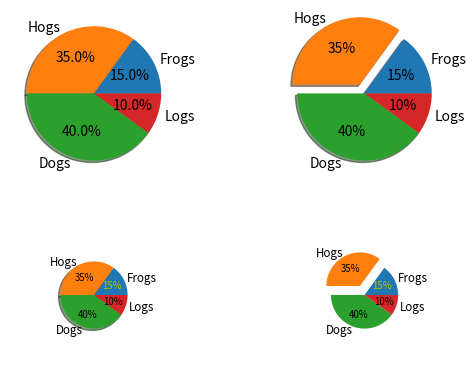

Generate this figure with matplotlib:
import matplotlib.pyplot as plt
from matplotlib.gridspec import GridSpec
labels = 'Frogs', 'Hogs', 'Dogs', 'Logs'
fracs = [15, 35, 40, 10]
explode = (0, 0.15, 0, 0)
# Make square figures and axes
the_grid = GridSpec(2, 2)
plt.subplot(the_grid[0, 0], aspect=1)
plt.pie(fracs, labels=labels, autopct='%1.1f%%', shadow=True)
plt.subplot(the_grid[0, 1], aspect=1)
plt.pie(fracs, explode=explode, labels=labels, autopct='%.0f%%', shadow=True)
plt.subplot(the_grid[1, 0], aspect=1)
patches, texts, autotexts = plt.pie(fracs, labels=labels,
                                    autopct='%.0f%%',
                                    shadow=True, radius=0.5)
# Make the labels on the small plot easier to read.
for t in texts:
    t.set_size('smaller')
for t in autotexts:
    t.set_size('x-small')
autotexts[0].set_color('y')
plt.subplot(the_grid[1, 1], aspect=1)
# Turn off shadow for tiny plot with exploded slice.
patches, texts, autotexts = plt.pie(fracs, explode=explode,
                                    labels=labels, autopct='%.0f%%',
                                    shadow=False, radius=0.5)
for t in texts:
    t.set_size('smaller')
for t in autotexts:
    t.set_size('x-small')
autotexts[0].set_color('y')
plt.show()
